Run: headless pygame with SDL's dummy video driver; simulated clock (each Clock.tick advances the game by its frame time, no real sleeping); random seed 0; keys injected as events and as key.get_pressed() state; no mouse input; restart key R tapped at the start of phases 3 and 4.
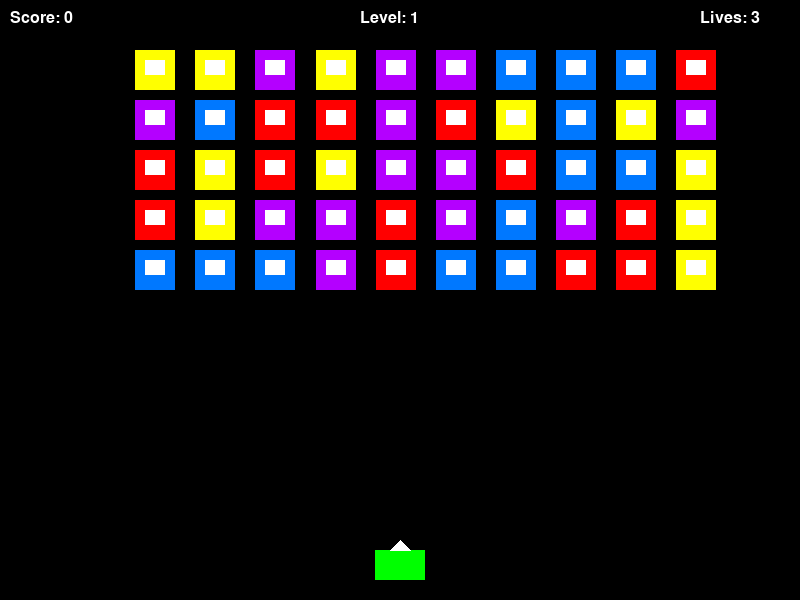
Frame 1 of 4 · flips 1–60 · no input
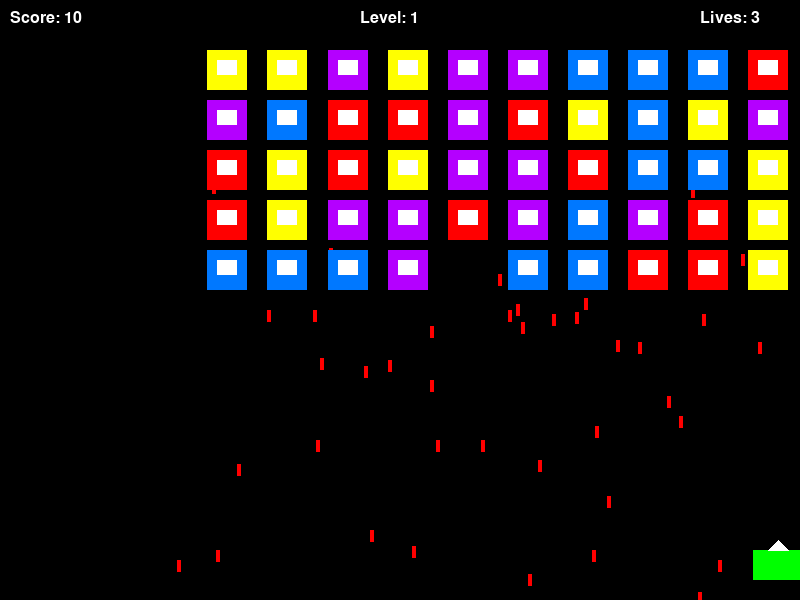
Frame 2 of 4 · flips 61–180 · tapped SPACE, RETURN · held RIGHT (→), D
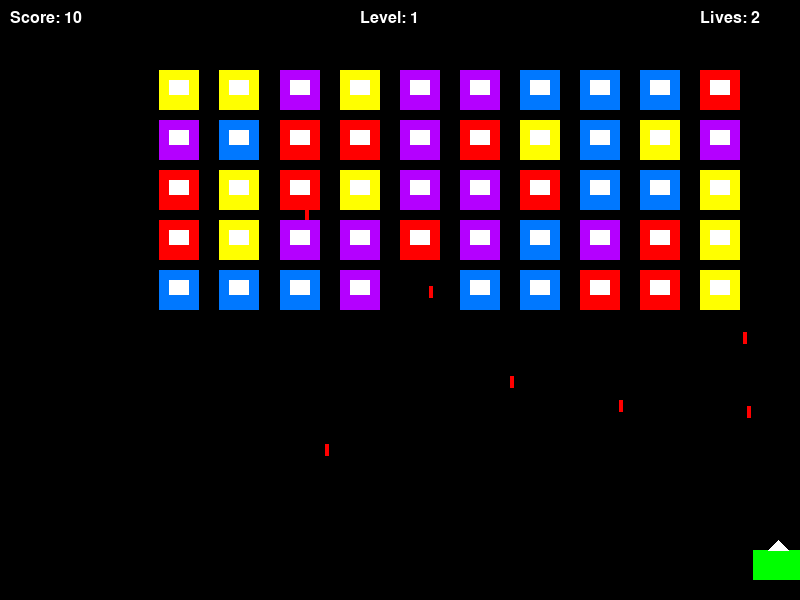
Frame 3 of 4 · flips 181–300 · tapped R · held DOWN (↓), S
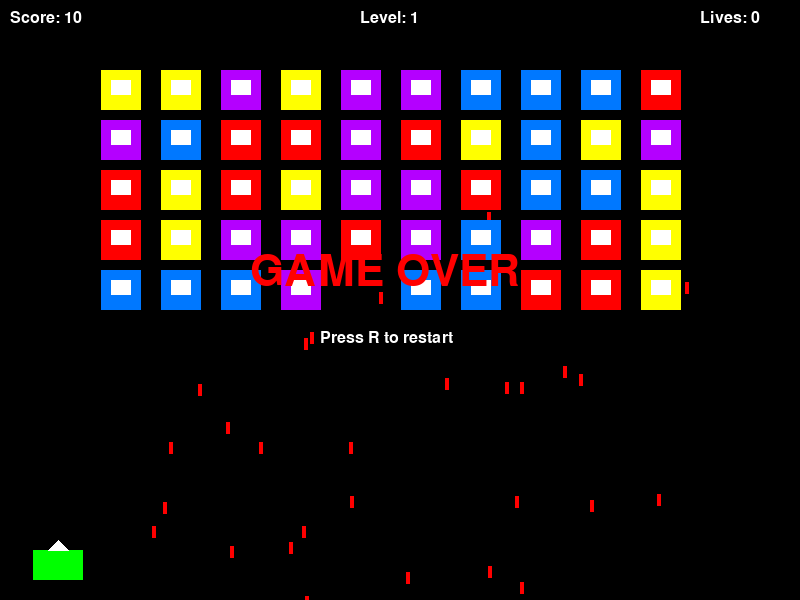
Frame 4 of 4 · flips 301–420 · tapped R · held LEFT (←), A, UP (↑), W

The pygame program that drew these frames:

import pygame
import random
import sys

pygame.init()

WIDTH, HEIGHT = 800, 600
screen = pygame.display.set_mode((WIDTH, HEIGHT))
pygame.display.set_caption("Space Invaders Clone")

BLACK = (0, 0, 0)
WHITE = (255, 255, 255)
GREEN = (0, 255, 0)
RED = (255, 0, 0)
BLUE = (0, 120, 255)
PURPLE = (180, 0, 255)
YELLOW = (255, 255, 0)

class Player:
    def __init__(self):
        self.width = 50
        self.height = 30
        self.x = WIDTH // 2 - self.width // 2
        self.y = HEIGHT - self.height - 20
        self.speed = 6
        self.color = GREEN
        self.lives = 3
    
    def draw(self):
        pygame.draw.rect(screen, self.color, (self.x, self.y, self.width, self.height))
        pygame.draw.polygon(screen, WHITE, [
            (self.x + self.width//2, self.y - 10),
            (self.x + self.width//2 - 10, self.y),
            (self.x + self.width//2 + 10, self.y)
        ])
    
    def move(self, direction):
        if direction == "left" and self.x > 0:
            self.x -= self.speed
        if direction == "right" and self.x < WIDTH - self.width:
            self.x += self.speed

class Bullet:
    def __init__(self, x, y, speed, color=WHITE, enemy_bullet=False):
        self.x = x
        self.y = y
        self.speed = speed
        self.width = 4
        self.height = 12
        self.color = color
        self.enemy_bullet = enemy_bullet
    
    def draw(self):
        pygame.draw.rect(screen, self.color, (self.x, self.y, self.width, self.height))
    
    def move(self):
        self.y += self.speed
    
    def off_screen(self):
        return self.y < 0 or self.y > HEIGHT

class Enemy:
    def __init__(self, x, y):
        self.x = x
        self.y = y
        self.width = 40
        self.height = 40
        self.speed = 1
        self.direction = 1
        self.color = random.choice([RED, BLUE, PURPLE, YELLOW])
        self.shoot_timer = random.randint(60, 180)
    
    def draw(self):
        pygame.draw.rect(screen, self.color, (self.x, self.y, self.width, self.height))
        pygame.draw.rect(screen, WHITE, (self.x + 10, self.y + 10, 20, 15))
    
    def move(self):
        self.x += self.speed * self.direction
    
    def shift_down(self):
        self.y += 20
        self.direction *= -1
    
    def try_shoot(self):
        self.shoot_timer -= 1
        if self.shoot_timer <= 0:
            self.shoot_timer = random.randint(120, 300)
            return True
        return False

class Game:
    def __init__(self):
        self.player = Player()
        self.bullets = []
        self.enemy_bullets = []
        self.enemies = []
        self.score = 0
        self.level = 1
        self.game_over = False
        self.font = pygame.font.SysFont('arial', 24)
        self.create_enemies()
    
    def create_enemies(self):
        self.enemies = []
        for row in range(5):
            for col in range(10):
                x = 100 + col * 60
                y = 50 + row * 50
                enemy = Enemy(x, y)
                enemy.speed = 0.5 + (self.level * 0.1)
                self.enemies.append(enemy)
    
    def handle_events(self):
        for event in pygame.event.get():
            if event.type == pygame.QUIT:
                return False
            if event.type == pygame.KEYDOWN:
                if event.key == pygame.K_SPACE and not self.game_over:
                    bullet = Bullet(
                        self.player.x + self.player.width//2 - 2,
                        self.player.y,
                        -8
                    )
                    self.bullets.append(bullet)
                if event.key == pygame.K_r and self.game_over:
                    self.__init__()
        
        keys = pygame.key.get_pressed()
        if keys[pygame.K_LEFT]:
            self.player.move("left")
        if keys[pygame.K_RIGHT]:
            self.player.move("right")
        
        return True
    
    def update(self):
        if self.game_over:
            return
        
        for bullet in self.bullets[:]:
            bullet.move()
            if bullet.off_screen():
                self.bullets.remove(bullet)
        
        for bullet in self.enemy_bullets[:]:
            bullet.move()
            if bullet.off_screen():
                self.enemy_bullets.remove(bullet)
        
        edge_hit = False
        for enemy in self.enemies:
            enemy.move()
            if enemy.x <= 0 or enemy.x + enemy.width >= WIDTH:
                edge_hit = True
            
            if enemy.try_shoot():
                bullet = Bullet(
                    enemy.x + enemy.width//2 - 2,
                    enemy.y + enemy.height,
                    4,
                    RED,
                    True
                )
                self.enemy_bullets.append(bullet)
            
            if enemy.y + enemy.height >= self.player.y:
                self.player.lives -= 1
                self.enemies.remove(enemy)
                if self.player.lives <= 0:
                    self.game_over = True
        
        if edge_hit:
            for enemy in self.enemies:
                enemy.shift_down()
        
        for bullet in self.bullets[:]:
            for enemy in self.enemies[:]:
                if (bullet.x < enemy.x + enemy.width and
                    bullet.x + bullet.width > enemy.x and
                    bullet.y < enemy.y + enemy.height and
                    bullet.y + bullet.height > enemy.y):
                    
                    if bullet in self.bullets:
                        self.bullets.remove(bullet)
                    self.enemies.remove(enemy)
                    self.score += 10
                    break
        
        for bullet in self.enemy_bullets[:]:
            if (bullet.x < self.player.x + self.player.width and
                bullet.x + bullet.width > self.player.x and
                bullet.y < self.player.y + self.player.height and
                bullet.y + bullet.height > self.player.y):
                
                self.enemy_bullets.remove(bullet)
                self.player.lives -= 1
                if self.player.lives <= 0:
                    self.game_over = True
        
        if not self.enemies:
            self.level += 1
            self.create_enemies()
    
    def draw(self):
        screen.fill(BLACK)
        
        for bullet in self.bullets:
            bullet.draw()
        
        for bullet in self.enemy_bullets:
            bullet.draw()
        
        for enemy in self.enemies:
            enemy.draw()
        
        self.player.draw()
        
        score_text = self.font.render(f"Score: {self.score}", True, WHITE)
        lives_text = self.font.render(f"Lives: {self.player.lives}", True, WHITE)
        level_text = self.font.render(f"Level: {self.level}", True, WHITE)
        
        screen.blit(score_text, (10, 10))
        screen.blit(lives_text, (WIDTH - 100, 10))
        screen.blit(level_text, (WIDTH // 2 - 40, 10))
        
        if self.game_over:
            game_over_font = pygame.font.SysFont('arial', 64)
            game_over_text = game_over_font.render("GAME OVER", True, RED)
            restart_text = self.font.render("Press R to restart", True, WHITE)
            screen.blit(game_over_text, (WIDTH//2 - 150, HEIGHT//2 - 50))
            screen.blit(restart_text, (WIDTH//2 - 80, HEIGHT//2 + 30))
        
        pygame.display.flip()

def main():
    game = Game()
    clock = pygame.time.Clock()
    
    running = True
    while running:
        running = game.handle_events()
        game.update()
        game.draw()
        clock.tick(60)
    
    pygame.quit()
    sys.exit()

if __name__ == "__main__":
    main()
